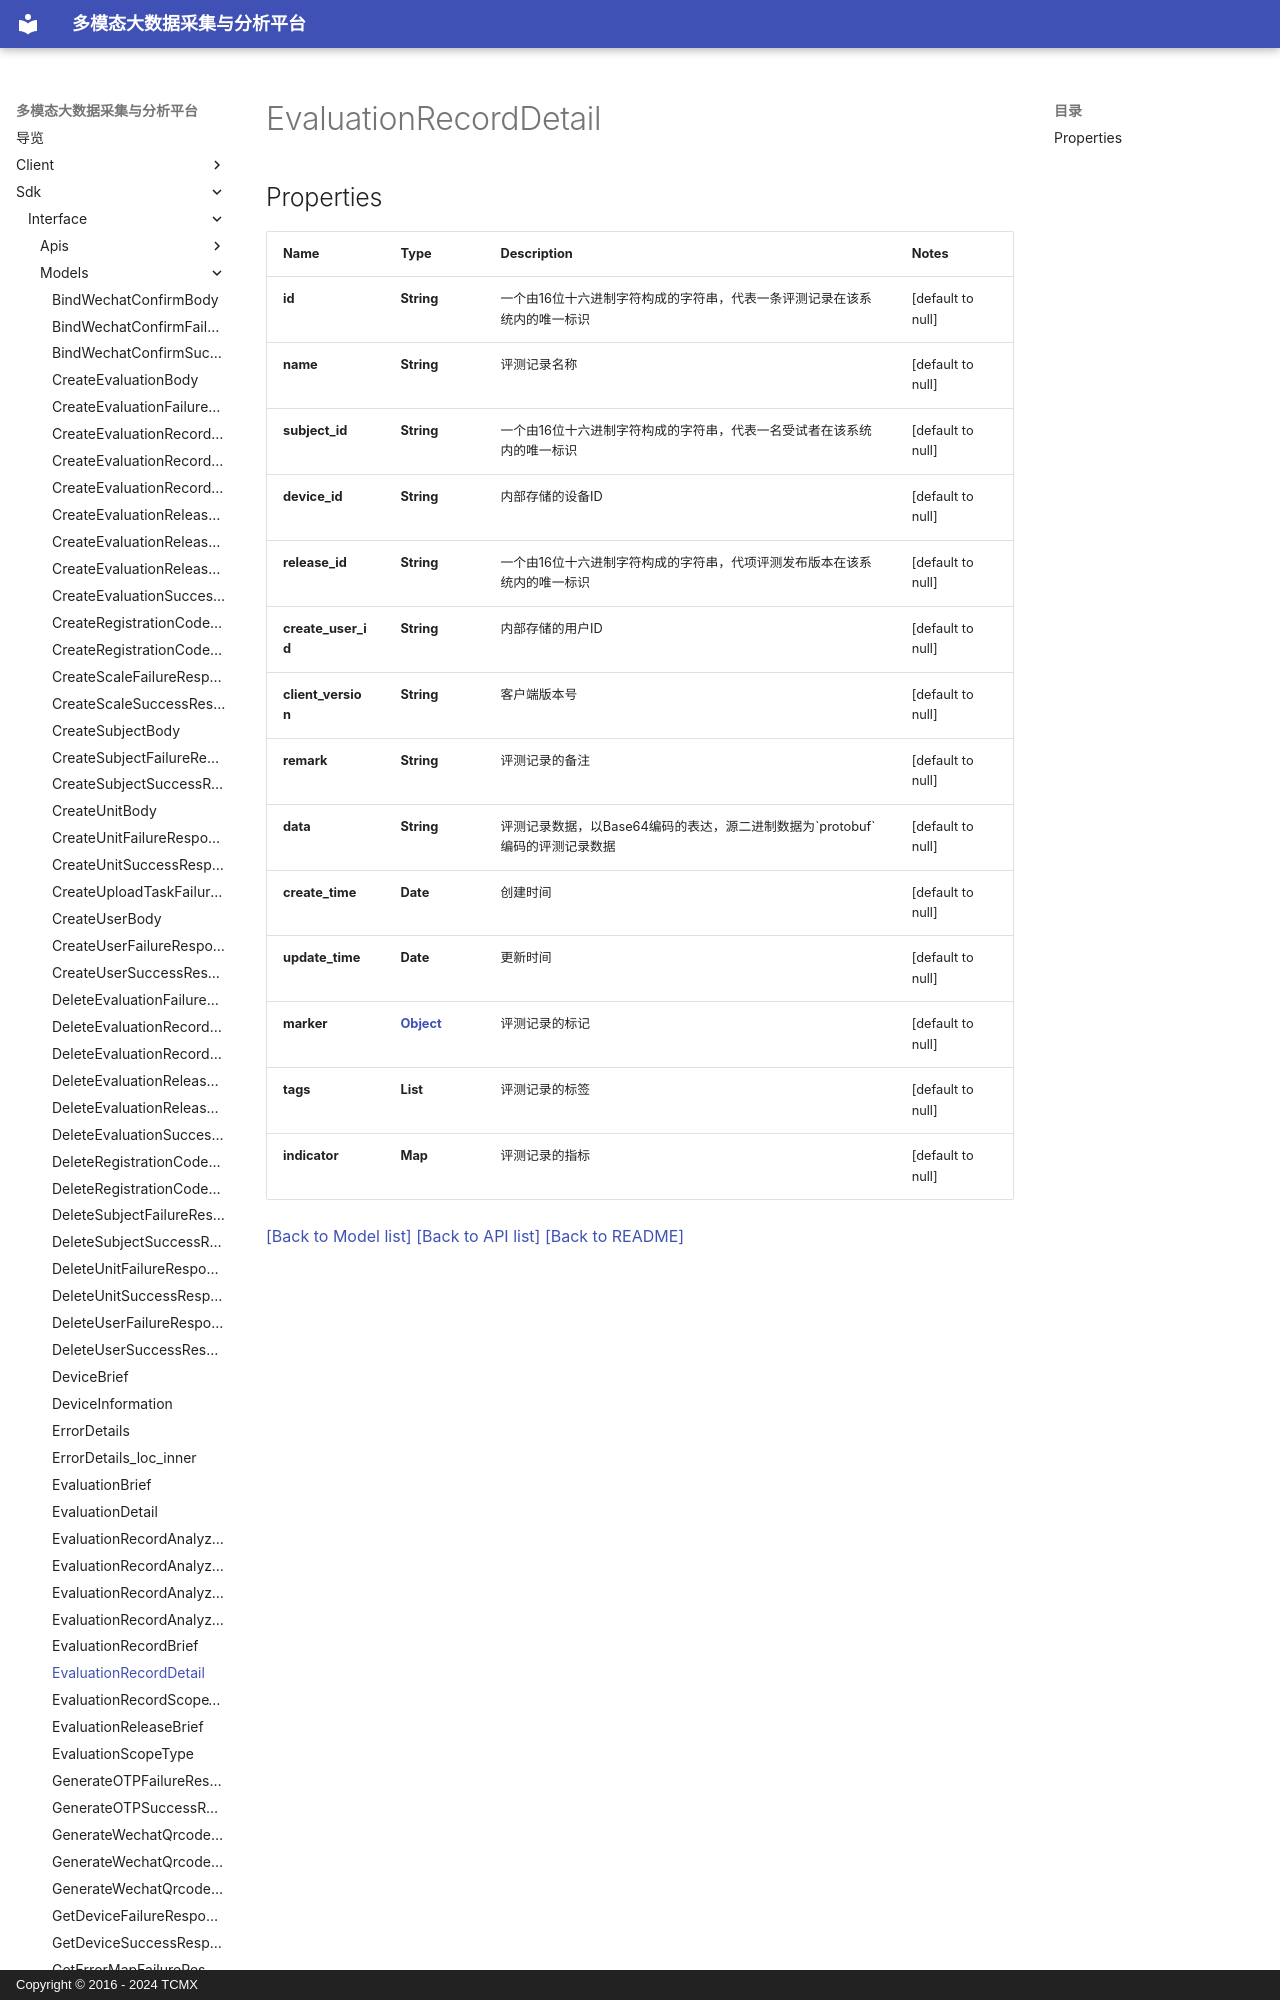

repository: xiehuijie/tcmx-mmbdcap · page: sdk/interface/Models/EvaluationRecordDetail/index.html · generator: mkdocs · copyright: Copyright © 2016 - 2024 TCMX

# EvaluationRecordDetail
## Properties

| Name | Type | Description | Notes |
|------------ | ------------- | ------------- | -------------|
| **id** | **String** | 一个由16位十六进制字符构成的字符串，代表一条评测记录在该系统内的唯一标识 | [default to null] |
| **name** | **String** | 评测记录名称 | [default to null] |
| **subject\_id** | **String** | 一个由16位十六进制字符构成的字符串，代表一名受试者在该系统内的唯一标识 | [default to null] |
| **device\_id** | **String** | 内部存储
